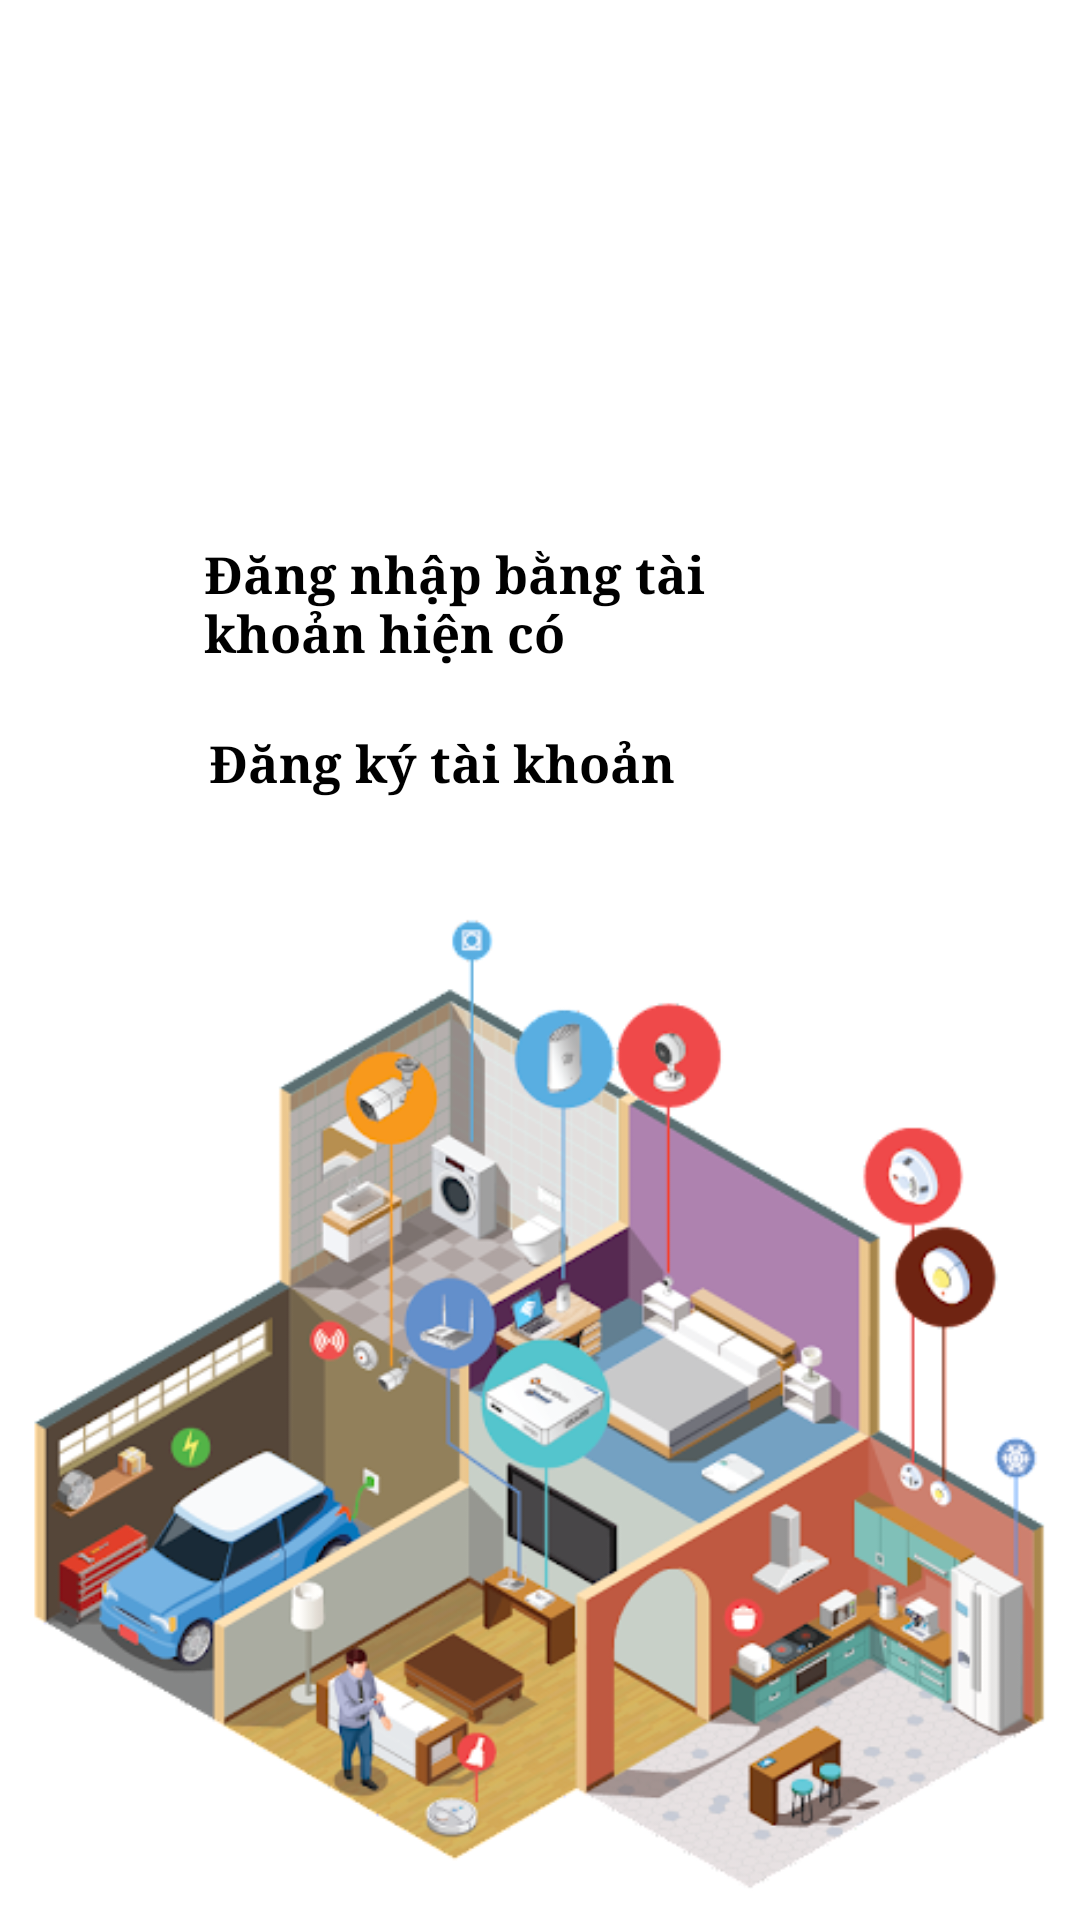

The Android layout XML behind this screen, and the referenced resources:
<!-- AndroidManifest.xml: application theme Theme.SmartHome -->
<!-- res/layout/fragment_first_app.xml -->
<?xml version="1.0" encoding="utf-8"?>
<androidx.constraintlayout.widget.ConstraintLayout xmlns:android="http://schemas.android.com/apk/res/android"
    xmlns:app="http://schemas.android.com/apk/res-auto"
    xmlns:tools="http://schemas.android.com/tools"
    android:layout_width="match_parent"
    android:layout_height="match_parent"
    tools:context=".view.FirstAppFragment">


    <Button
        android:id="@+id/btnDangNhap"
        android:layout_width="224dp"
        android:layout_height="wrap_content"
        android:text="@string/btnDangNhap"
        android:fontFamily="serif"
        android:textSize="17sp"
        android:textStyle="bold"
        android:backgroundTint="#00BFFF"
        app:layout_constraintBottom_toBottomOf="parent"
        app:layout_constraintEnd_toEndOf="parent"
        app:layout_constraintStart_toStartOf="parent"
        app:layout_constraintTop_toTopOf="parent"
        app:layout_constraintVertical_bias="0.301" />

    <Button
        android:id="@+id/btnDangKy"
        android:layout_width="221dp"
        android:layout_height="48dp"
        android:text="@string/btnDangKy"
        android:textSize="17sp"
        android:backgroundTint="#D3D3D3"
        android:fontFamily="serif"
        android:textStyle="bold"
        app:layout_constraintBottom_toBottomOf="parent"
        app:layout_constraintEnd_toEndOf="parent"
        app:layout_constraintStart_toStartOf="parent"
        app:layout_constraintTop_toTopOf="parent"
        app:layout_constraintVertical_bias="0.41" />

    <ImageView
        android:id="@+id/imageView2"
        android:layout_width="450dp"
        android:layout_height="394dp"
        android:src="@drawable/smarthome"
        app:layout_constraintBottom_toBottomOf="parent"
        app:layout_constraintEnd_toEndOf="parent"
        app:layout_constraintHorizontal_bias="0.512"
        app:layout_constraintStart_toStartOf="parent"
        app:layout_constraintTop_toTopOf="parent"
        app:layout_constraintVertical_bias="1.0"
        android:contentDescription="@string/app_name"/>

    <ImageView
        android:id="@+id/imageView3"
        android:layout_width="74dp"
        android:layout_height="100dp"
        android:layout_marginTop="36dp"
        android:src="@drawable/home"
        app:layout_constraintBottom_toTopOf="@+id/imageView2"
        app:layout_constraintEnd_toEndOf="parent"
        app:layout_constraintHorizontal_bias="0.498"
        app:layout_constraintStart_toStartOf="parent"
        app:layout_constraintTop_toTopOf="parent"
        app:layout_constraintVertical_bias="0.222"
        android:contentDescription="@string/app_name"
        />
</androidx.constraintlayout.widget.ConstraintLayout>
<!-- resources referenced by this layout -->
<resources>
  <!-- drawable smarthome: png bitmap (drawable, 166160 bytes) -->
  <string name="app_name">SmartHome</string>
  <string name="btnDangKy">Đăng ký tài khoản</string>
  <string name="btnDangNhap">Đăng nhập bằng tài khoản hiện có</string>
</resources>
